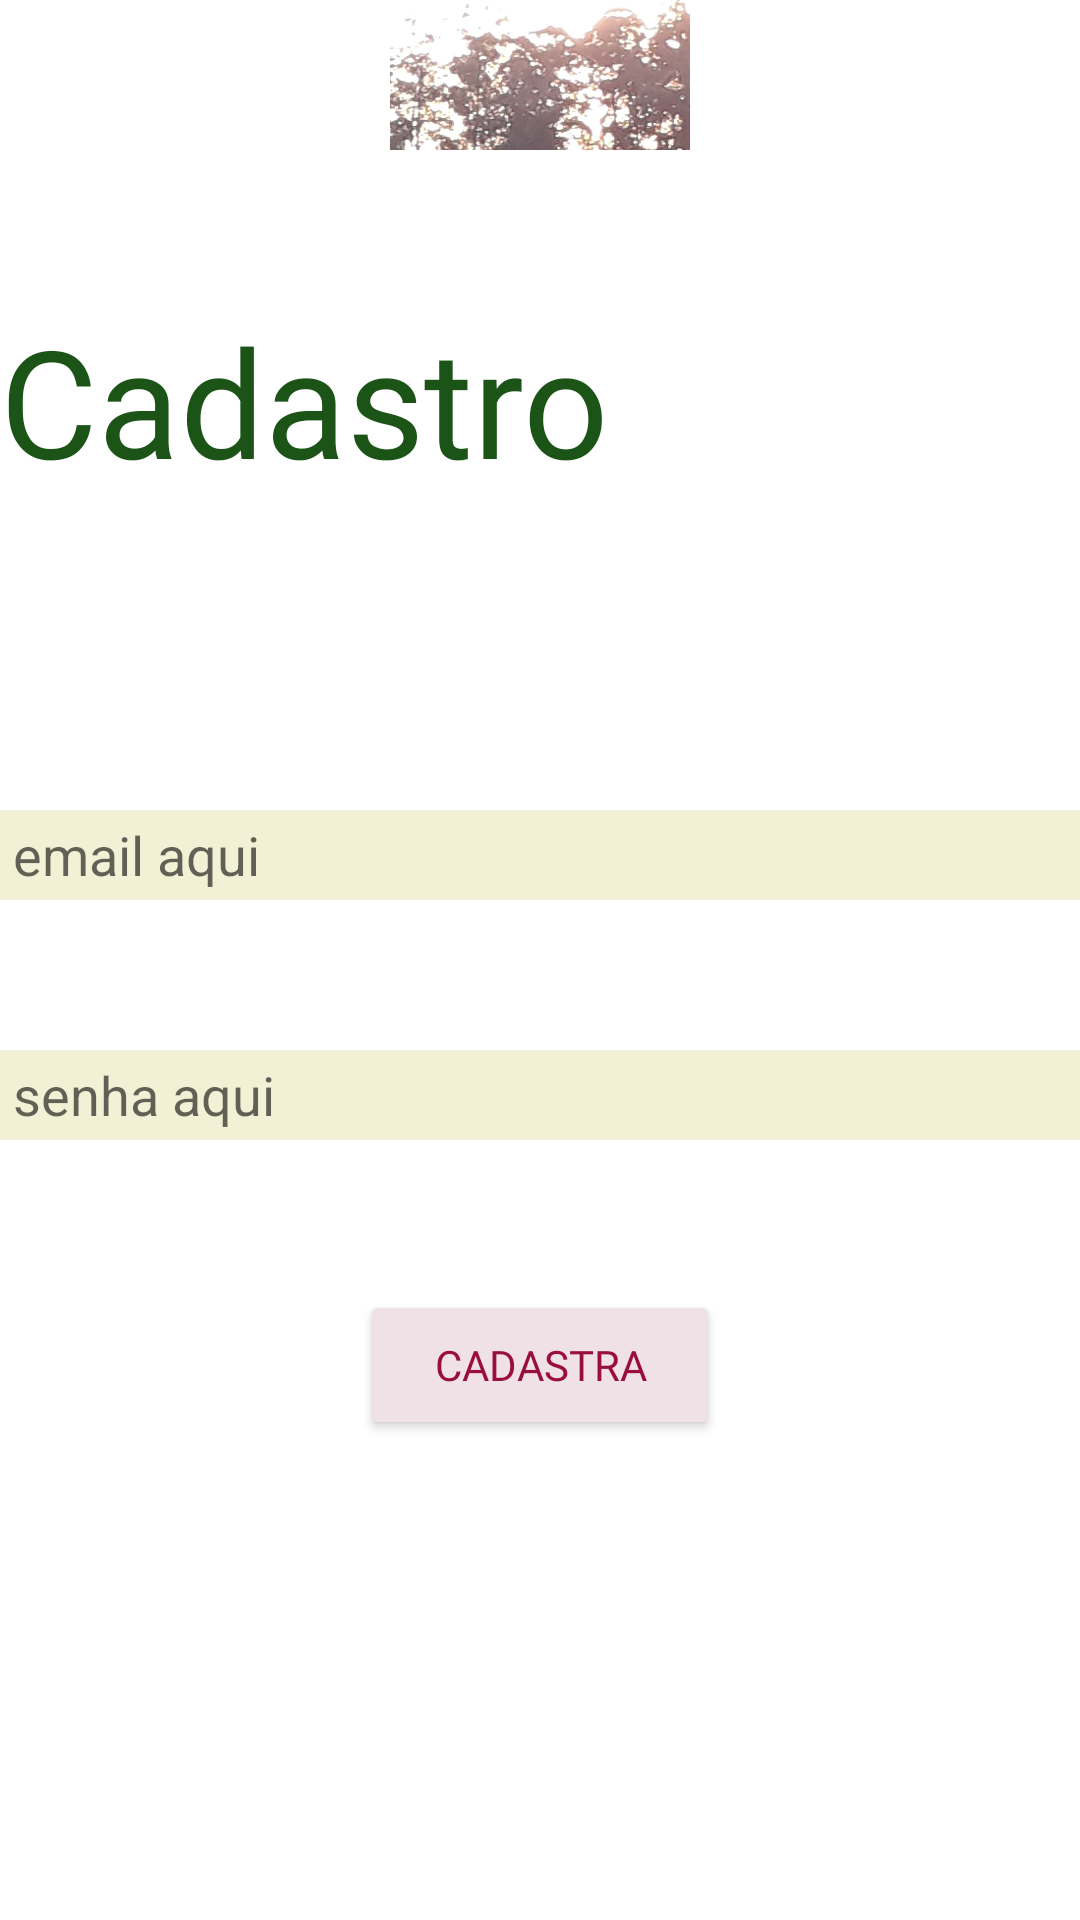

Reconstruct the res/layout file that produces this screen, plus the resources it refers to.
<!-- AndroidManifest.xml: application theme Theme.Rapid -->
<!-- res/layout/activity_cadastro.xml -->
<?xml version="1.0" encoding="utf-8"?>
<LinearLayout xmlns:app="http://schemas.android.com/apk/res-auto"
    xmlns:tools="http://schemas.android.com/tools"
    xmlns:android="http://schemas.android.com/apk/res/android"
    android:layout_width="match_parent"
    android:layout_height="match_parent"
    android:orientation="vertical"
    tools:context=".Cadastro"
    android:layout_margin="50dp">



    <ImageView

        android:layout_height="50dp"
        android:layout_width="100dp"
        android:src="@drawable/sol"
        android:layout_gravity="center">


    </ImageView>

    <TextView
        android:layout_width="wrap_content"
        android:layout_height="70dp"
        android:textSize="50dp"
        android:layout_marginTop="50dp"
        android:textColor="@color/verde"
        android:text="Cadastro"
        android:fontFamily="@font/broadway">


    </TextView>

    <EditText
        android:id="@+id/email"
        android:layout_marginTop="100dp"
        android:layout_width="match_parent"
        android:layout_height="30dp"
        android:background="@color/amarelinho"
        android:hint=" email aqui">

    </EditText>

    <EditText

        android:id="@+id/senha"
        android:layout_width="match_parent"
        android:layout_height="30dp"
        android:layout_marginTop="50dp"
        android:background="@color/amarelinho"
        android:hint=" senha aqui">

    </EditText>

    <Button
        android:layout_height="50dp"
        android:layout_width="120dp"
        android:text="Cadastra"
        android:fontFamily="@font/broadway"
        android:layout_marginTop="50dp"
        android:layout_gravity="center"
        android:textColor="@color/vermelho"
        android:backgroundTint="@color/clara">

    </Button>






</LinearLayout>
<!-- resources referenced by this layout -->
<resources>
  <color name="amarelinho">#FFF2F1D5</color>
  <color name="clara">#FFF0E1E6</color>
  <color name="verde">#1C5418</color>
  <color name="vermelho">#990E3D</color>
  <!-- drawable sol: jpg bitmap (drawable, 146499 bytes) -->
  <style name="Theme.Rapid" parent="Theme.MaterialComponents.DayNight.DarkActionBar">
          
          <item name="colorPrimary">@color/purple_500</item>
          <item name="colorPrimaryVariant">@color/purple_700</item>
          <item name="colorOnPrimary">@color/white</item>
          
          <item name="colorSecondary">@color/teal_200</item>
          <item name="colorSecondaryVariant">@color/teal_700</item>
          <item name="colorOnSecondary">@color/black</item>
          
          <item name="android:statusBarColor" tools:targetApi="l">?attr/colorPrimaryVariant</item>
          
      </style>
  <color name="purple_500">#FF6200EE</color>
  <color name="purple_700">#FF3700B3</color>
  <color name="white">#25C40A</color>
  <color name="teal_200">#FF03DAC5</color>
  <color name="teal_700">#FF018786</color>
  <color name="black">#FF000000</color>
</resources>
